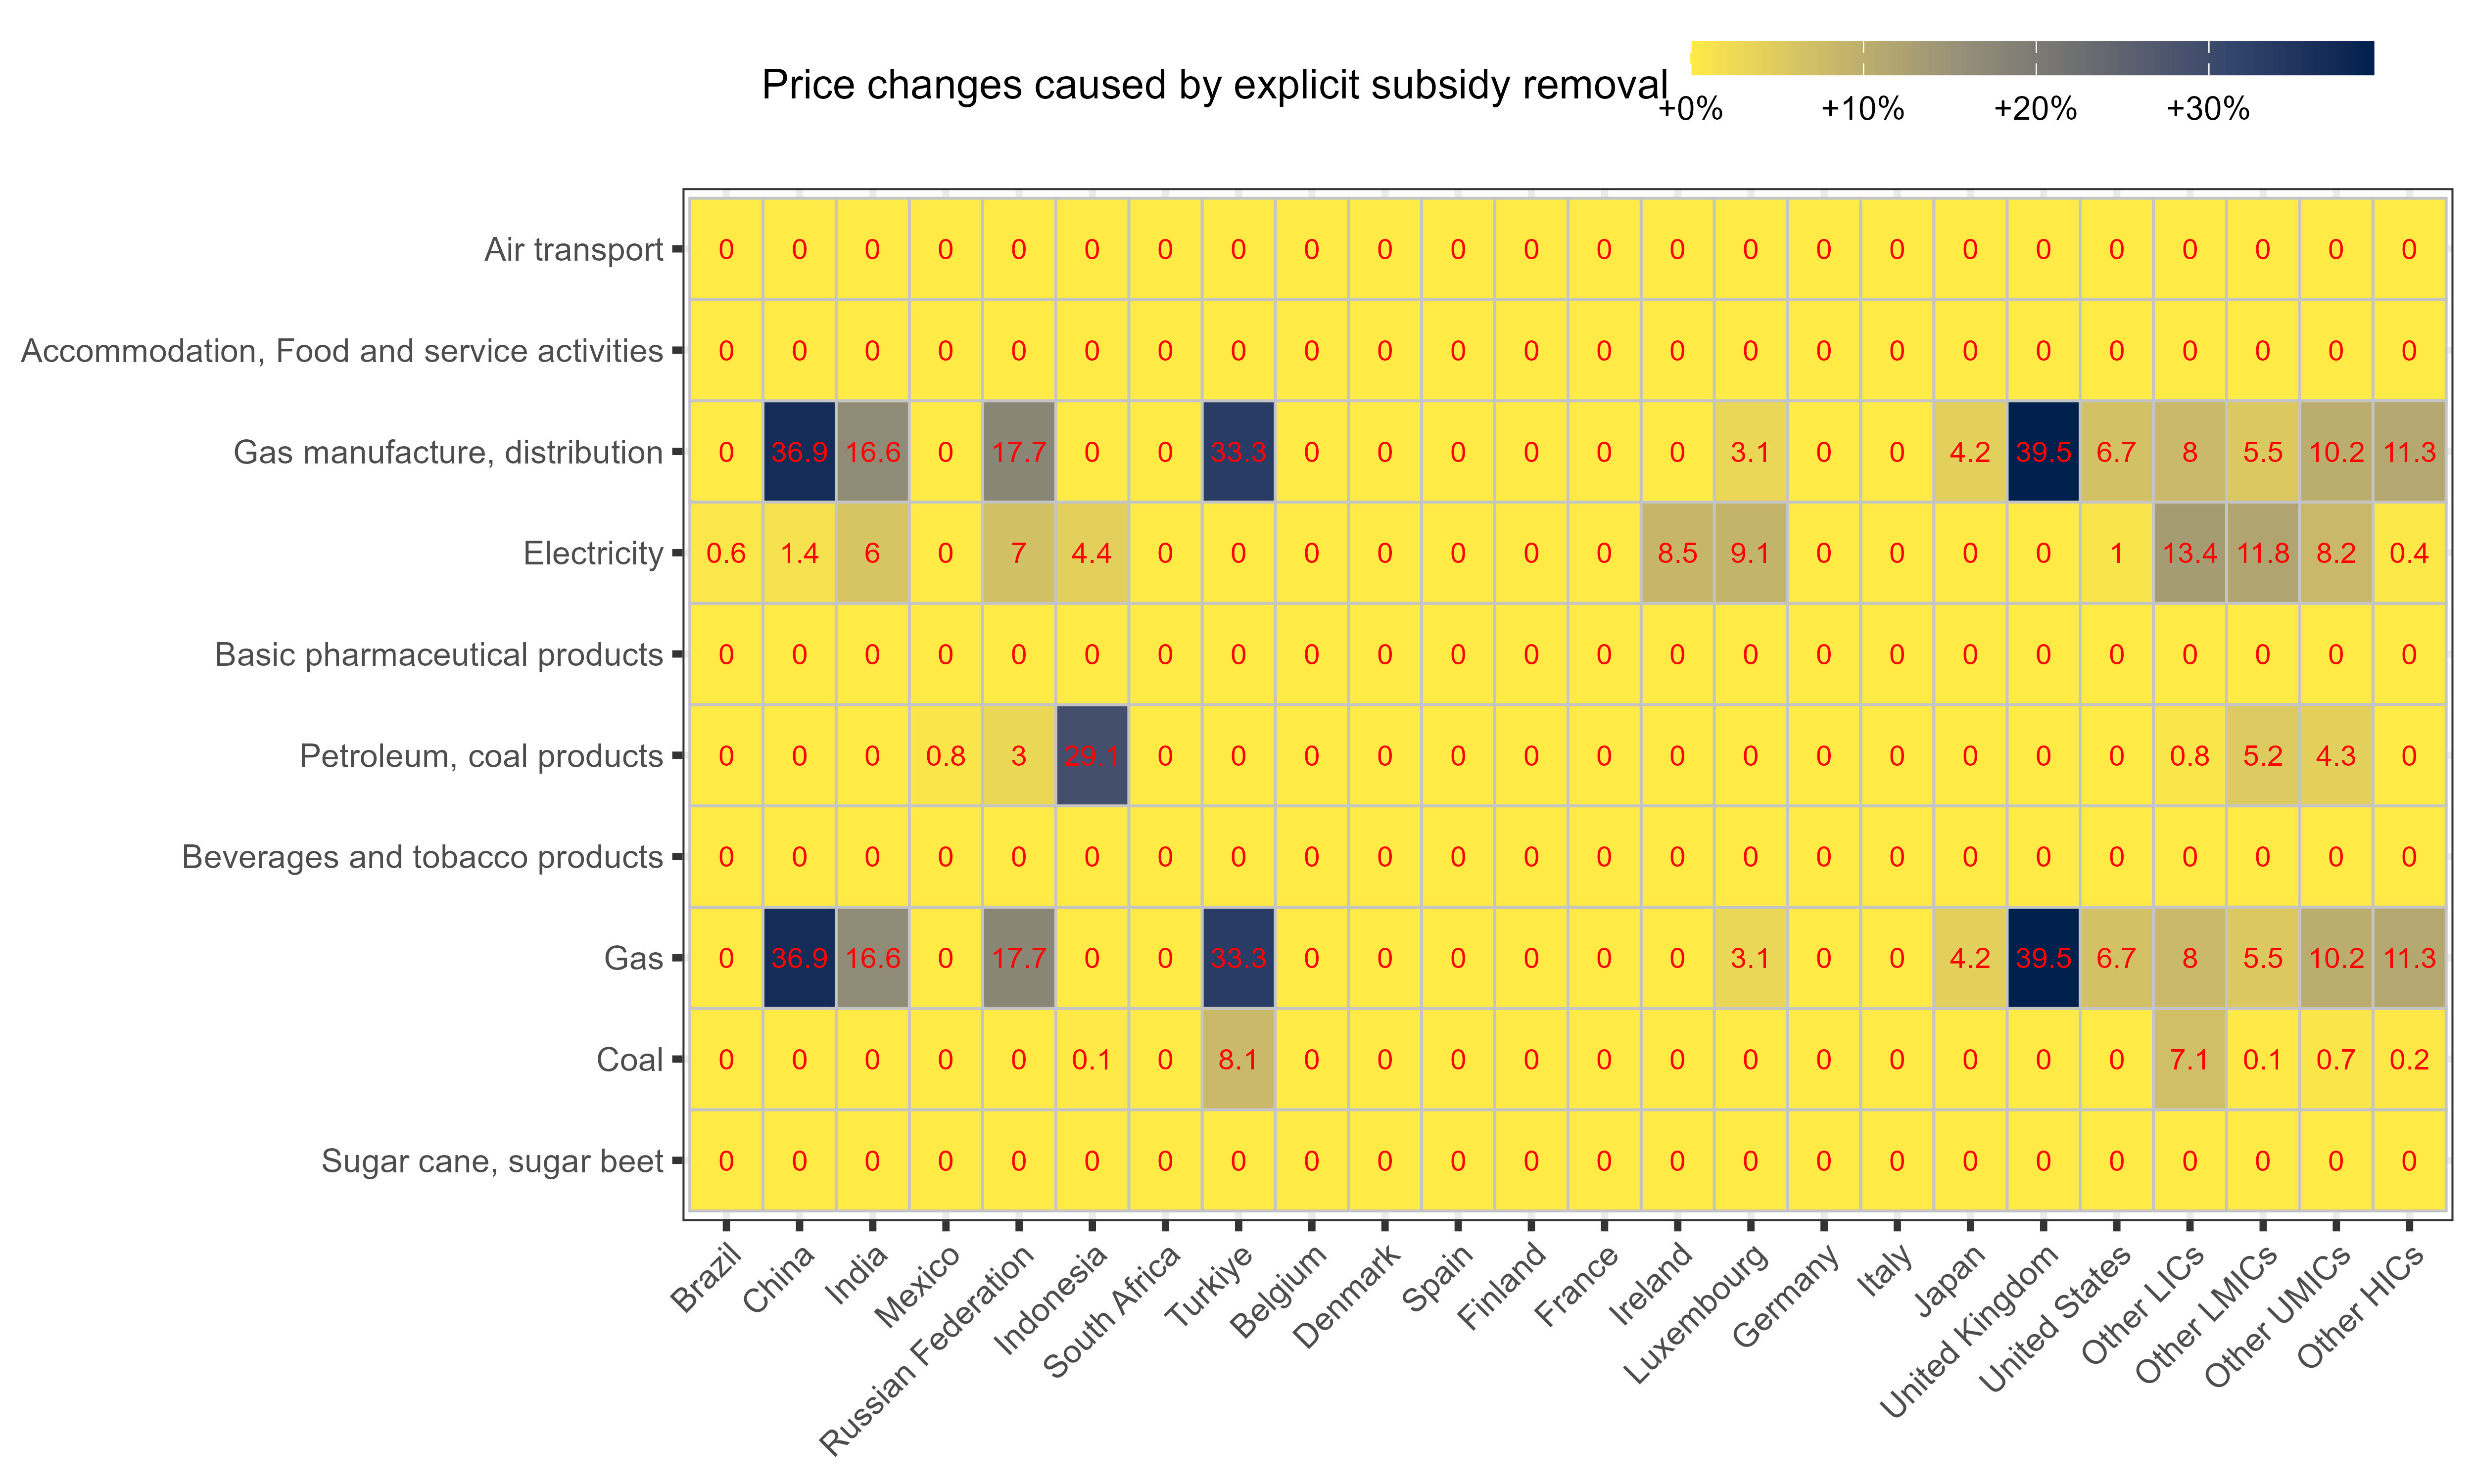

Data behind this chart, as committed beside it:
, Sec, Description, WBGDPreg, PriceChg
1, pdr, Paddy rice, Belgium, 0
2, pdr, Paddy rice, Brazil, 0
3, pdr, Paddy rice, China, 0
4, pdr, Paddy rice, Germany, 0
5, pdr, Paddy rice, Denmark, 0
6, pdr, Paddy rice, Spain, 0
7, pdr, Paddy rice, Finland, 0
8, pdr, Paddy rice, France, 0
9, pdr, Paddy rice, United Kingdom, 0
10, pdr, Paddy rice, Indonesia, 0
11, pdr, Paddy rice, India, 0
12, pdr, Paddy rice, Ireland, 0
13, pdr, Paddy rice, Italy, 0
14, pdr, Paddy rice, Japan, 0
15, pdr, Paddy rice, Luxembourg, 0
16, pdr, Paddy rice, Mexico, 0
17, pdr, Paddy rice, Russian Federation, 0
18, pdr, Paddy rice, Turkiye, 0
19, pdr, Paddy rice, United States, 0
20, pdr, Paddy rice, South Africa, 0
21, wht, Wheat, Belgium, 0
22, wht, Wheat, Brazil, 0
23, wht, Wheat, China, 0
24, wht, Wheat, Germany, 0
25, wht, Wheat, Denmark, 0
26, wht, Wheat, Spain, 0
27, wht, Wheat, Finland, 0
28, wht, Wheat, France, 0
29, wht, Wheat, United Kingdom, 0
30, wht, Wheat, Indonesia, 0
31, wht, Wheat, India, 0
32, wht, Wheat, Ireland, 0
33, wht, Wheat, Italy, 0
34, wht, Wheat, Japan, 0
35, wht, Wheat, Luxembourg, 0
36, wht, Wheat, Mexico, 0
37, wht, Wheat, Russian Federation, 0
38, wht, Wheat, Turkiye, 0
39, wht, Wheat, United States, 0
40, wht, Wheat, South Africa, 0
41, gro, Cereal grains nec, Belgium, 0
42, gro, Cereal grains nec, Brazil, 0
43, gro, Cereal grains nec, China, 0
44, gro, Cereal grains nec, Germany, 0
45, gro, Cereal grains nec, Denmark, 0
46, gro, Cereal grains nec, Spain, 0
47, gro, Cereal grains nec, Finland, 0
48, gro, Cereal grains nec, France, 0
49, gro, Cereal grains nec, United Kingdom, 0
50, gro, Cereal grains nec, Indonesia, 0
51, gro, Cereal grains nec, India, 0
52, gro, Cereal grains nec, Ireland, 0
53, gro, Cereal grains nec, Italy, 0
54, gro, Cereal grains nec, Japan, 0
55, gro, Cereal grains nec, Luxembourg, 0
56, gro, Cereal grains nec, Mexico, 0
57, gro, Cereal grains nec, Russian Federation, 0
58, gro, Cereal grains nec, Turkiye, 0
59, gro, Cereal grains nec, United States, 0
60, gro, Cereal grains nec, South Africa, 0
... 1,500 more rows
